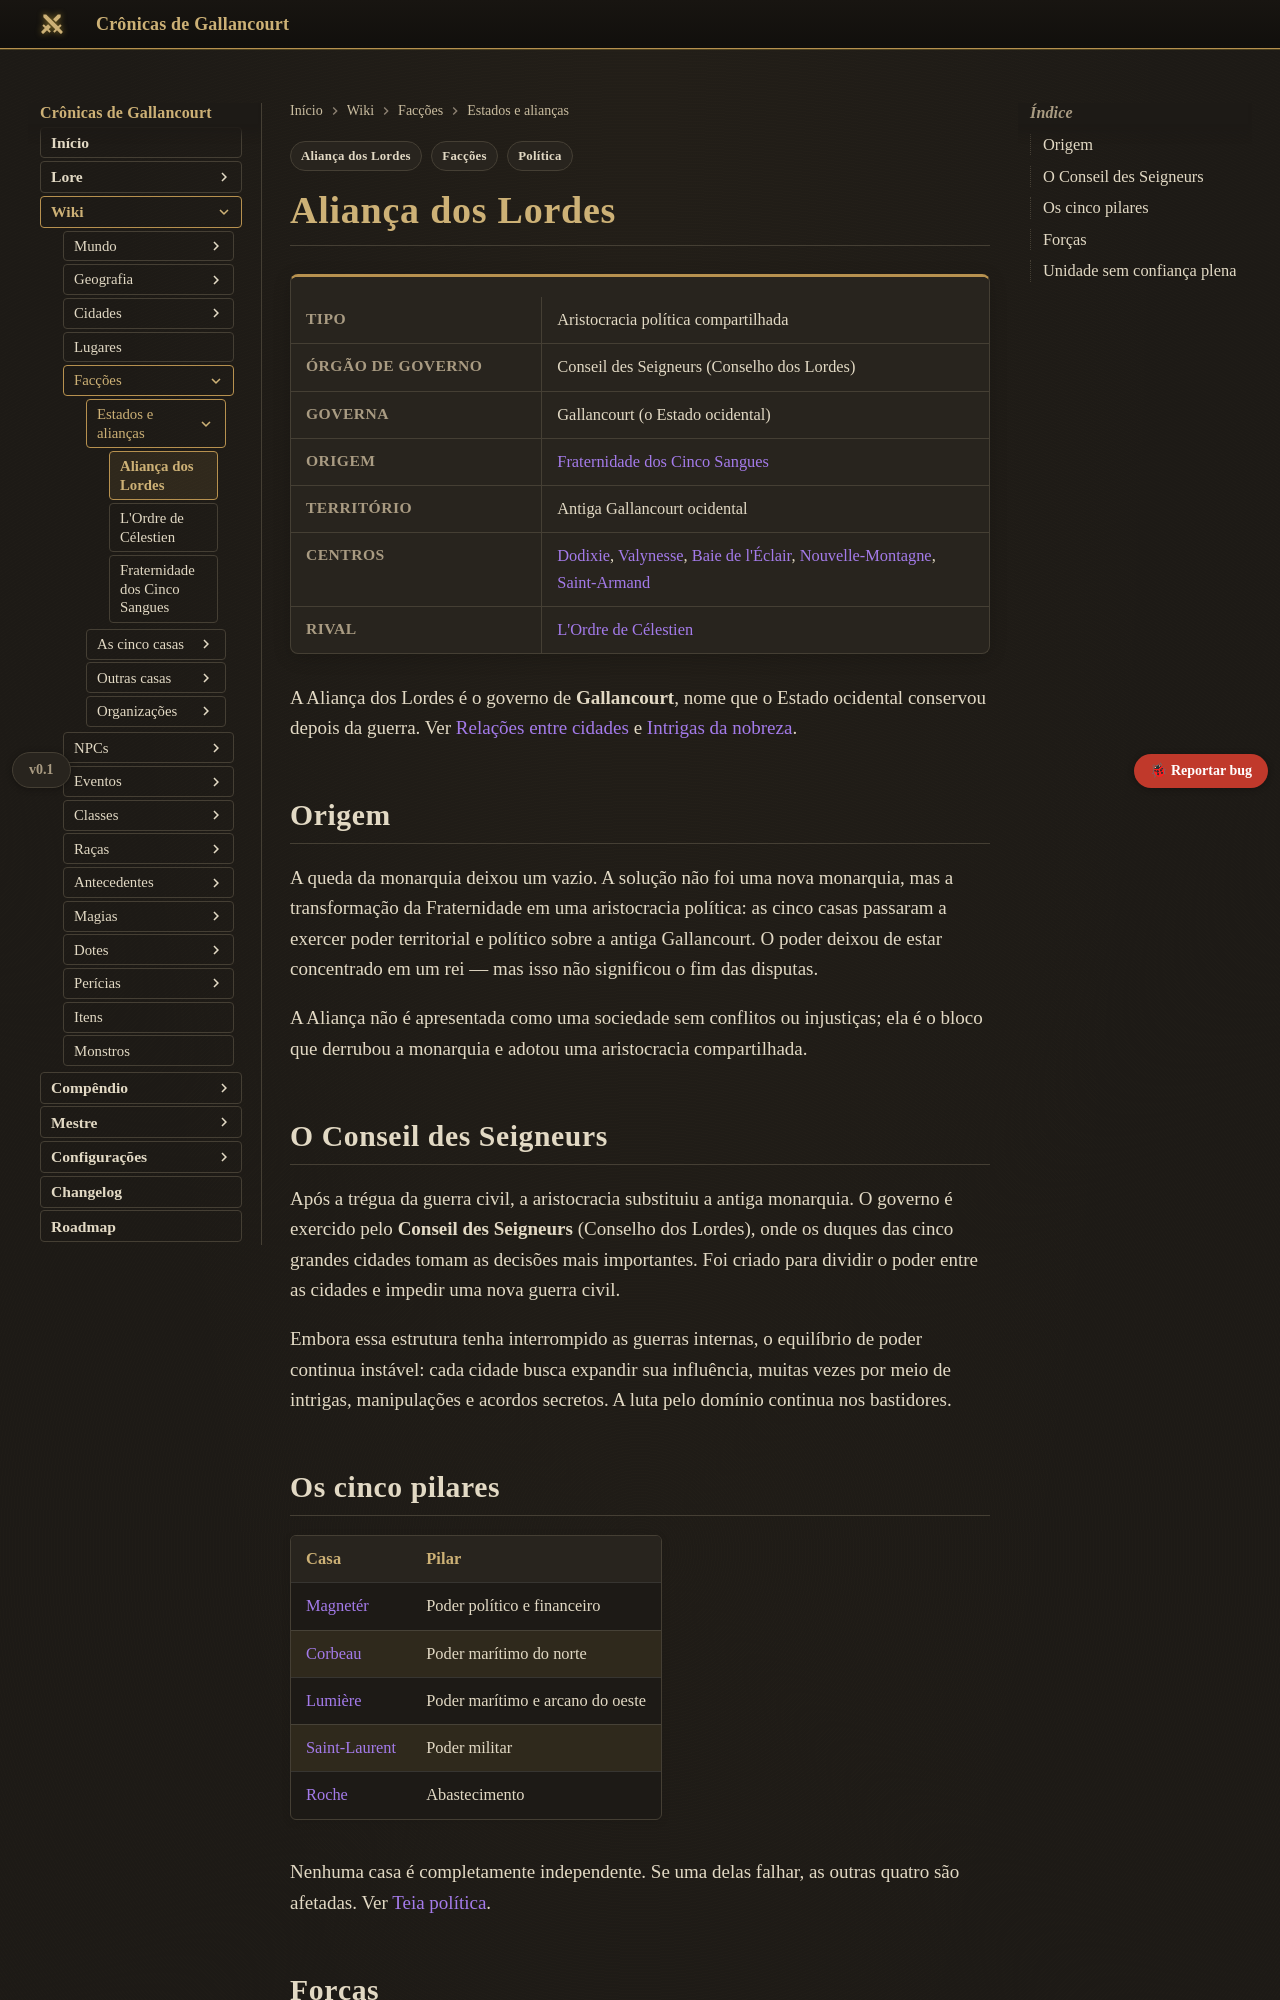

repository: Verayon/Gallancourt-RPG-DnD- · page: faccoes/alianca-dos-lordes/index.html · generator: mkdocs

---
tags:
  - Facções
  - Aliança dos Lordes
  - Política
---

# Aliança dos Lordes

<div class="ficha" markdown>

| | |
|---|---|
| **Tipo** | Aristocracia política compartilhada |
| **Órgão de governo** | Conseil des Seigneurs (Conselho dos Lordes) |
| **Governa** | Gallancourt (o Estado ocidental) |
| **Origem** | [Fraternidade dos Cinco Sangues](fraternidade-dos-cinco-sangues.md) |
| **Território** | Antiga Gallancourt ocidental |
| **Centros** | [Dodixie](../cidades/dodixie.md), [Valynesse](../cidades/valynesse.md), [Baie de l'Éclair](../cidades/baie-de-l-eclair.md), [Nouvelle-Montagne](../cidades/nouvelle-montagne.md), [Saint-Armand](../cidades/saint-armand.md) |
| **Rival** | [L'Ordre de Célestien](l-ordre-de-celestien.md) |

</div>

A Aliança dos Lordes é o governo de **Gallancourt**, nome que o Estado ocidental conservou
depois da guerra. Ver [Relações entre cidades](../mundo/relacoes-entre-cidades.md) e
[Intrigas da nobreza](../mundo/intrigas-da-nobreza.md).

## Origem

A queda da monarquia deixou um vazio. A solução não foi uma nova monarquia, mas a
transformação da Fraternidade em uma aristocracia política: as cinco casas passaram a exercer
poder territorial e político sobre a antiga Gallancourt. O poder deixou de estar concentrado em
um rei — mas isso não significou o fim das disputas.

A Aliança não é apresentada como uma sociedade sem conflitos ou injustiças; ela é o bloco que
derrubou a monarquia e adotou uma aristocracia compartilhada.

## O Conseil des Seigneurs

Após a trégua da guerra civil, a aristocracia substituiu a antiga monarquia. O governo é exercido
pelo **Conseil des Seigneurs** (Conselho dos Lordes), onde os duques das cinco grandes cidades
tomam as decisões mais importantes. Foi criado para dividir o poder entre as cidades e impedir uma
nova guerra civil.

Embora essa estrutura tenha interrompido as guerras internas, o equilíbrio de poder continua
instável: cada cidade busca expandir sua influência, muitas vezes por meio de intrigas,
manipulações e acordos secretos. A luta pelo domínio continua nos bastidores.

## Os cinco pilares

| Casa | Pilar |
|---|---|
| [Magnetér](casa-magneter.md) | Poder político e financeiro |
| [Corbeau](casa-corbeau.md) | Poder marítimo do norte |
| [Lumière](casa-lumiere.md) | Poder marítimo e arcano do oeste |
| [Saint-Laurent](casa-saint-laurent.md) | Poder militar |
| [Roche](casa-roche.md) | Abastecimento |

Nenhuma casa é completamente independente. Se uma delas falhar, as outras quatro são afetadas.
Ver [Teia política](../mundo/teia-politica.md).
